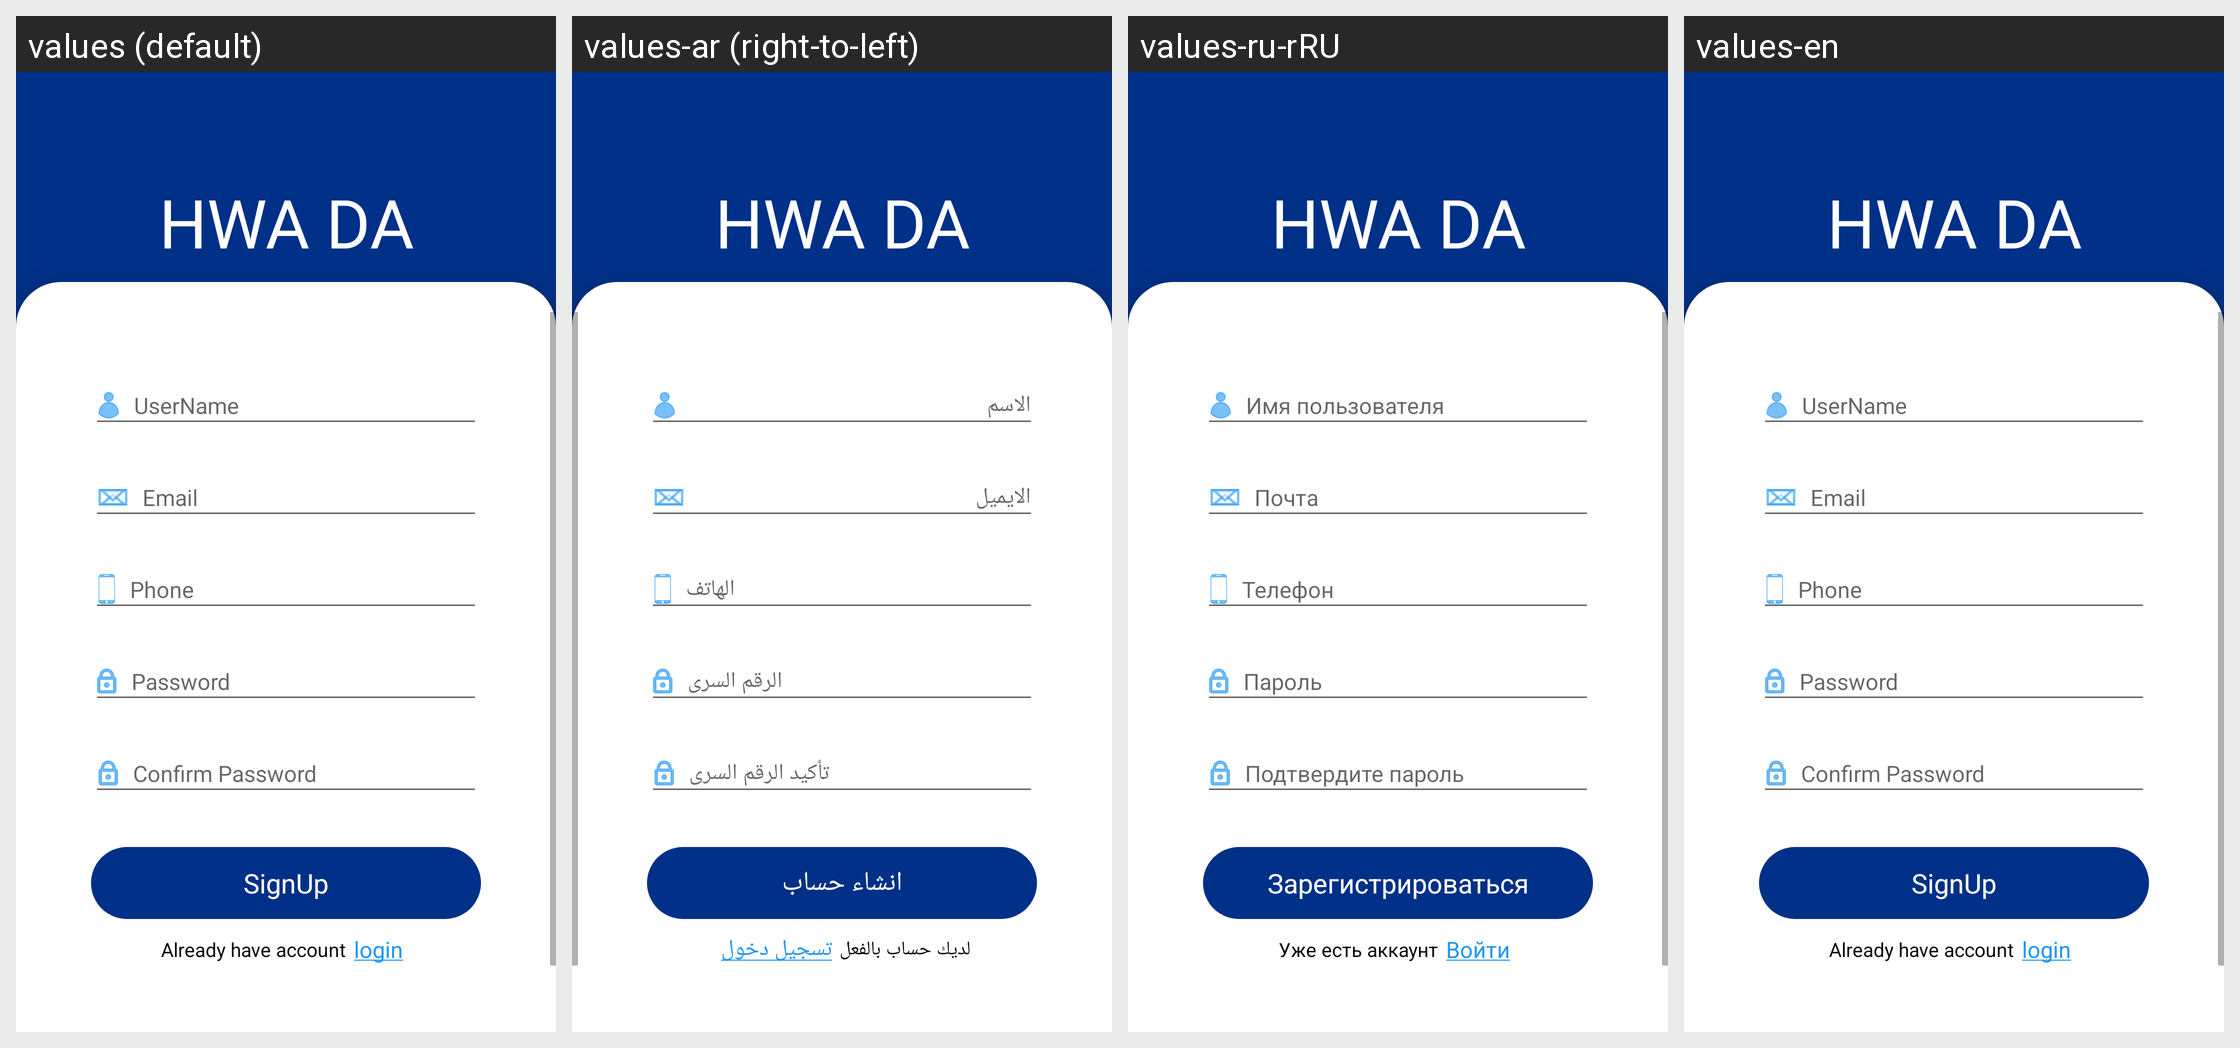

For this localized Android screen grid, give each drawn string resource with its value in every locale shown.
Android screen res/layout/activity_sign_up.xml rendered under 4 locales, left to right: values (default), values-ar (right-to-left), values-ru-rRU, values-en. Device: Nexus 5 (rendered at 1080×1920; each locale shown at half size, 540×960, under a caption strip naming it); theme Theme.HWADA.
Strings drawn on this screen, with the default value and each locale's value (text and hints the layout hard-codes, and strings that could not be matched under every locale, appear in the picture but are not listed):

app_name
  values: HWA DA
  values-ar: HWA DA
  values-ru-rRU: HWA DA
  values-en: HWA DA

username_hint
  values: UserName
  values-ar: الاسم
  values-ru-rRU: Имя пользователя
  values-en: UserName

email_hint
  values: Email
  values-ar: الايميل
  values-ru-rRU: Почта
  values-en: Email

phone_hint
  values: Phone
  values-ar: الهاتف
  values-ru-rRU: Телефон
  values-en: Phone

password_hint
  values: Password
  values-ar: الرقم السرى
  values-ru-rRU: Пароль
  values-en: Password

confirm_password_hint
  values: Confirm Password
  values-ar: تأكيد الرقم السرى
  values-ru-rRU: Подтвердите пароль
  values-en: Confirm Password

signup
  values: SignUp
  values-ar: انشاء حساب
  values-ru-rRU: Зарегистрироваться
  values-en: SignUp

already_have_account
  values: Already have account
  values-ar: لديك حساب بالفعل
  values-ru-rRU: Уже есть аккаунт
  values-en: Already have account

login_link
  values: login
  values-ar: تسجيل دخول
  values-ru-rRU: Войти
  values-en: login
